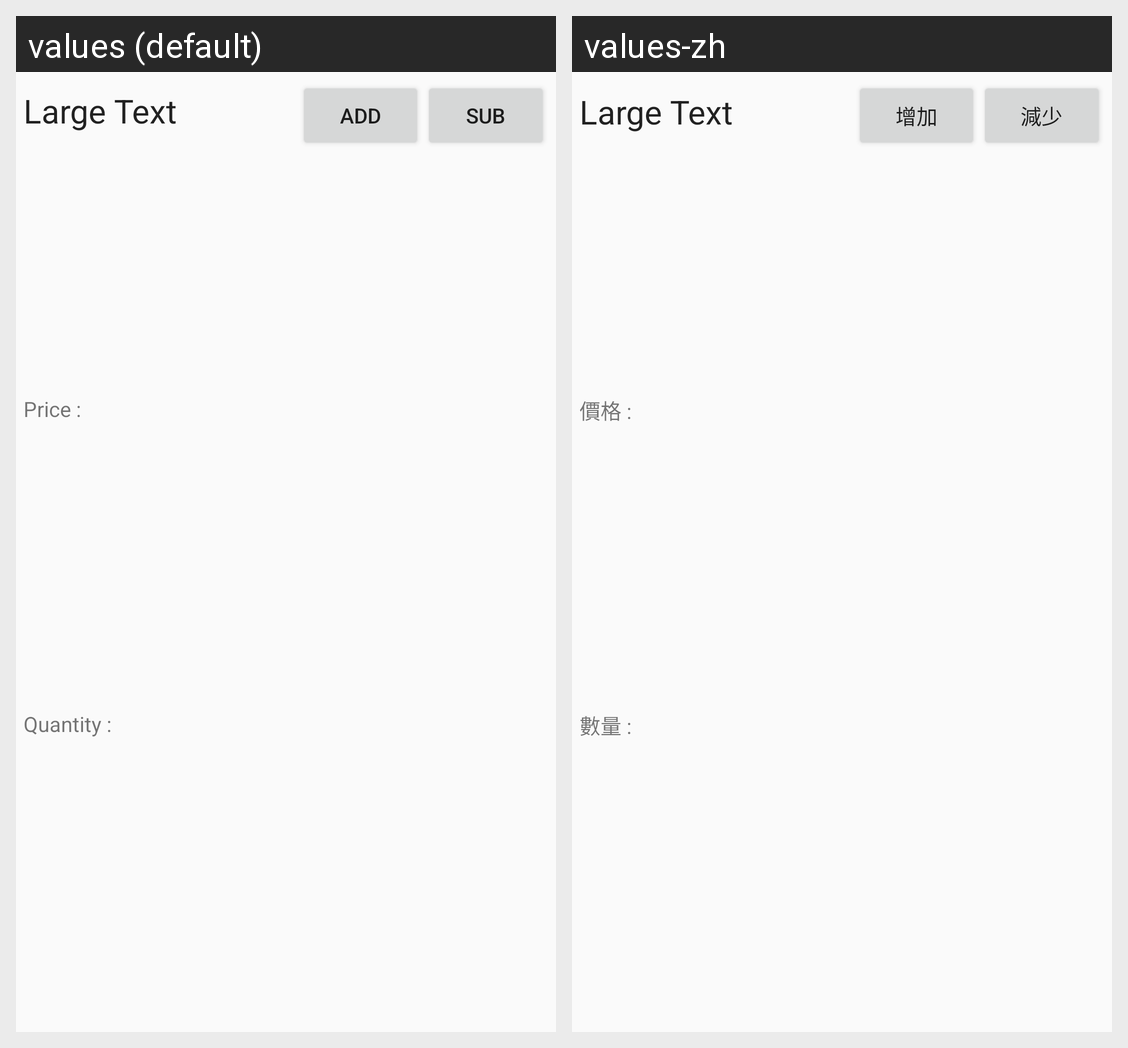

For this localized Android screen grid, give each drawn string resource with its value in every locale shown.
Android screen res/layout/dialoglistview_adapter.xml rendered under 2 locales, left to right: values (default), values-zh. Device: Nexus 5 (rendered at 1080×1920; each locale shown at half size, 540×960, under a caption strip naming it); theme AppTheme.
Strings drawn on this screen, with the default value and each locale's value (text and hints the layout hard-codes, and strings that could not be matched under every locale, appear in the picture but are not listed):

Dialoglistview_adapter_Button_Add
  values: Add
  values-zh: 增加

Dialoglistview_adapter_Button_Sub
  values: Sub
  values-zh: 減少

Dialoglistview_adapter_TextView_Price
  values: Price :
  values-zh: 價格 :

Dialoglistview_adapter_TextView_Quantity
  values: Quantity :
  values-zh: 數量 :
